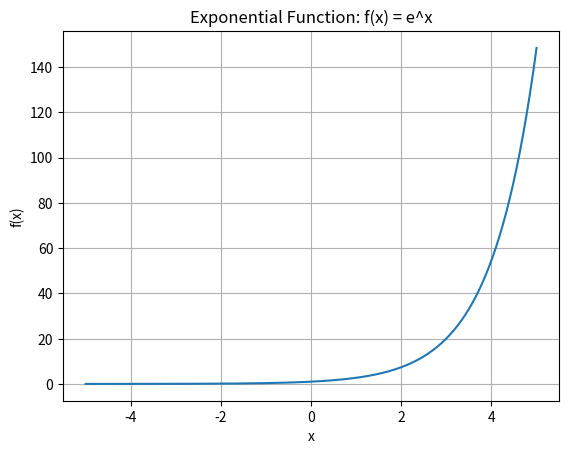

This figure's Python source:
import numpy as np
import matplotlib.pyplot as plt

# Define the range of x values
x = np.linspace(-5, 5, 400)

# Define the exponential function: f(x) = 2^x
y = np.exp(x)

# Create the plot
plt.plot(x, y)

# Add title and labels
plt.title('Exponential Function: f(x) = e^x')
plt.xlabel('x')
plt.ylabel('f(x)')

# Add grid for better readability
plt.grid(True)

# Show the plot
plt.show()
